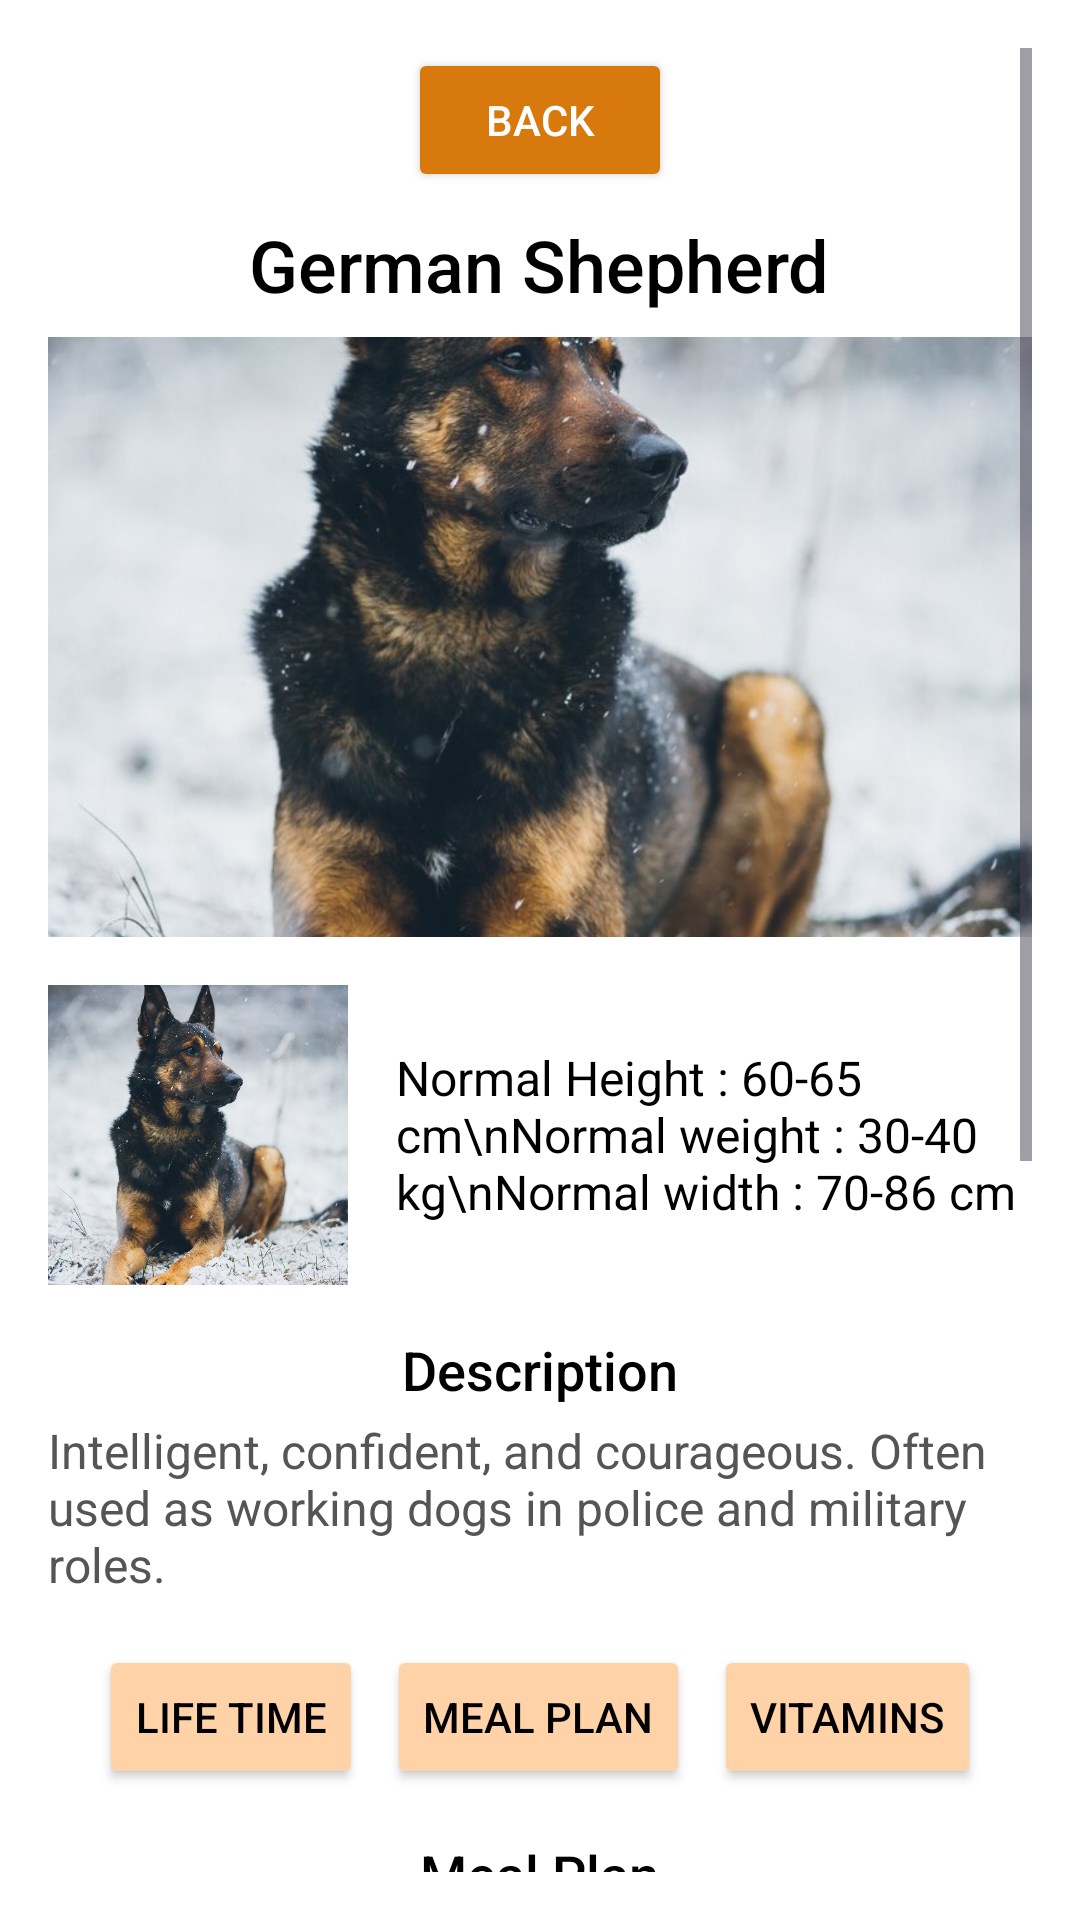

Layout XML and referenced resources for this Android screen:
<!-- AndroidManifest.xml: application theme Theme.PetInfo -->
<!-- res/layout/activity_pet_deatails.xml -->
<?xml version="1.0" encoding="utf-8"?>
<ScrollView xmlns:android="http://schemas.android.com/apk/res/android"
    xmlns:app="http://schemas.android.com/apk/res-auto"
    android:layout_width="match_parent"
    android:layout_height="match_parent"
    xmlns:tools="http://schemas.android.com/tools"
    android:background="#FFFFFF"
    tools:context=".PetDeatails"
    android:padding="16dp">

        <LinearLayout
            android:layout_width="match_parent"
            android:layout_height="wrap_content"
            android:orientation="vertical"
            android:gravity="center_horizontal">

            

            
            <Button
                android:id="@+id/backButton"
                android:layout_width="wrap_content"
                android:layout_height="wrap_content"
                android:backgroundTint="#D8790D"
                android:text="Back"
                android:textColor="#FFFFFF" />

            <TextView
                android:id="@+id/breedTitle"
                android:layout_width="wrap_content"
                android:layout_height="wrap_content"
                android:layout_marginTop="8dp"
                android:text="German Shepherd"
                android:textColor="#000000"
                android:textSize="24sp"
                android:fontFamily="sans-serif-medium"
                android:gravity="center"/>

            
            <ImageView
                android:id="@+id/mainImage"
                android:layout_width="match_parent"
                android:layout_height="200dp"
                android:layout_marginTop="8dp"
                android:scaleType="centerCrop"
                android:src="@drawable/germanshepherd" />

            
            <LinearLayout
                android:layout_width="match_parent"
                android:layout_height="wrap_content"
                android:layout_marginTop="16dp"
                android:orientation="horizontal"
                android:gravity="center_vertical">

                <ImageView
                    android:id="@+id/profileImage"
                    android:layout_width="100dp"
                    android:layout_height="100dp"
                    android:scaleType="centerCrop"
                    android:src="@drawable/germanshepherd"
                    android:background="@drawable/germanshepherd" />

                <TextView
                    android:id="@+id/breedDetails"
                    android:layout_width="wrap_content"
                    android:layout_height="wrap_content"
                    android:layout_marginStart="16dp"
                    android:text="Normal Height : 60-65 cm\nNormal weight : 30-40 kg\nNormal width : 70-86 cm"
                    android:textColor="#000000"
                    android:textSize="16sp" />
            </LinearLayout>
            
            <TextView
                android:id="@+id/descriptionTitle"
                android:layout_width="wrap_content"
                android:layout_height="wrap_content"
                android:layout_marginTop="16dp"
                android:text="Description"
                android:textColor="#000000"
                android:textSize="18sp"
                android:fontFamily="sans-serif-medium"/>

            <TextView
                android:id="@+id/descriptionText"
                android:layout_width="wrap_content"
                android:layout_height="wrap_content"
                android:layout_marginTop="4dp"
                android:text="Intelligent, confident, and courageous. Often used as working dogs in police and military roles."
                android:textColor="#555555"
                android:textSize="16sp" />

            
            <LinearLayout
                android:layout_width="match_parent"
                android:layout_height="wrap_content"
                android:layout_marginTop="16dp"
                android:orientation="horizontal"
                android:gravity="center_horizontal">

                <Button
                    android:id="@+id/lifetimeButton"
                    android:layout_width="wrap_content"
                    android:layout_height="wrap_content"
                    android:backgroundTint="#FFD3A7"
                    android:text="Life Time"
                    android:textColor="#000000" />

                <Button
                    android:id="@+id/mealPlanButton"
                    android:layout_width="wrap_content"
                    android:layout_height="wrap_content"
                    android:layout_marginStart="8dp"
                    android:backgroundTint="#FFD3A7"
                    android:text="Meal Plan"
                    android:textColor="#000000" />

                <Button
                    android:id="@+id/vitaminsButton"
                    android:layout_width="wrap_content"
                    android:layout_height="wrap_content"
                    android:layout_marginStart="8dp"
                    android:backgroundTint="#FFD3A7"
                    android:text="Vitamins"
                    android:textColor="#000000" />
            </LinearLayout>

            
            <TextView
                android:id="@+id/mealPlanTitle"
                android:layout_width="wrap_content"
                android:layout_height="wrap_content"
                android:layout_marginTop="16dp"
                android:text="Meal Plan"
                android:textColor="#000000"
                android:textSize="18sp"
                android:fontFamily="sans-serif-medium"/>

            <TextView
                android:id="@+id/mealPlanText"
                android:layout_width="wrap_content"
                android:layout_height="wrap_content"
                android:layout_marginTop="4dp"
                android:text="Intelligent, confident, and courageous. Often used as working dogs in police and military roles."
                android:textColor="#555555"
                android:textSize="16sp" />

            
            <HorizontalScrollView
                android:layout_width="match_parent"
                android:layout_height="wrap_content"
                android:layout_marginTop="16dp"
                android:scrollbars="none">

                <LinearLayout
                    android:layout_width="wrap_content"
                    android:layout_height="wrap_content"
                    android:orientation="horizontal">

                    <ImageView
                        android:layout_width="120dp"
                        android:layout_height="120dp"
                        android:layout_marginEnd="8dp"
                        android:scaleType="centerCrop"
                        android:src="@drawable/germanshepherd" />

                    <ImageView
                        android:layout_width="120dp"
                        android:layout_height="120dp"
                        android:layout_marginEnd="8dp"
                        android:scaleType="centerCrop"
                        android:src="@drawable/germanshepherd" />

                    <ImageView
                        android:layout_width="120dp"
                        android:layout_height="120dp"
                        android:scaleType="centerCrop"
                        android:src="@drawable/germanshepherd" />
                </LinearLayout>
            </HorizontalScrollView>

            
            <TextView
                android:id="@+id/shareThoughtsTitle"
                android:layout_width="wrap_content"
                android:layout_height="wrap_content"
                android:layout_marginTop="16dp"
                android:text="Share Your Thoughts !"
                android:textColor="#000000"
                android:textSize="18sp"
                android:fontFamily="sans-serif-medium" />

            <EditText
                android:id="@+id/commentsEditText"
                android:layout_width="match_parent"
                android:layout_height="100dp"
                android:layout_marginTop="8dp"
                android:backgroundTint="#FFD3A7"
                android:hint="Comments"
                android:textColor="#000000"
                android:textColorHint="#888888"
                android:gravity="top"
                android:padding="8dp" />

            
            <Button
                android:id="@+id/Csubmit"
                android:layout_width="wrap_content"
                android:layout_height="wrap_content"
                android:layout_marginTop="16dp"
                android:backgroundTint="#D8790D"
                android:text="Submit"
                android:textColor="#FFFFFF" />

        </LinearLayout>
    </ScrollView>
<!-- resources referenced by this layout -->
<resources>
  <!-- drawable germanshepherd: jpg bitmap (drawable, 111346 bytes) -->
  <style name="Theme.PetInfo" parent="Base.Theme.PetInfo" />
  <style name="Base.Theme.PetInfo" parent="Theme.Material3.DayNight.NoActionBar">
          
          
      </style>
</resources>
